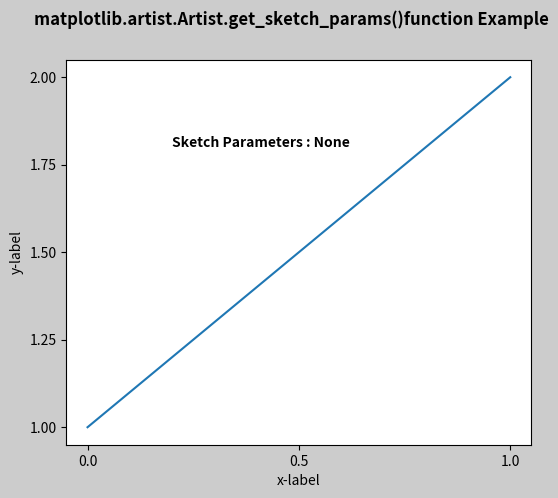

Recreate this plot in Python.
# Implementation of matplotlib function
from matplotlib.artist import Artist
import matplotlib.pyplot as plt
import matplotlib.colors as mcolors
import matplotlib.gridspec as gridspec
import numpy as np

plt.rcParams['savefig.facecolor'] = "0.8"
plt.rcParams['figure.figsize'] = 6, 5

fig, ax = plt.subplots()

ax.plot([1, 2])

ax.locator_params("x", nbins=3)
ax.locator_params("y", nbins=5)

ax.set_xlabel('x-label')
ax.set_ylabel('y-label')

ax.text(0.2, 1.8, "Sketch Parameters : "
        + str(Artist.get_sketch_params(ax)),
        fontweight="bold")

fig.suptitle('matplotlib.artist.Artist.get_sketch_params()\
function Example', fontweight="bold")

plt.show()
